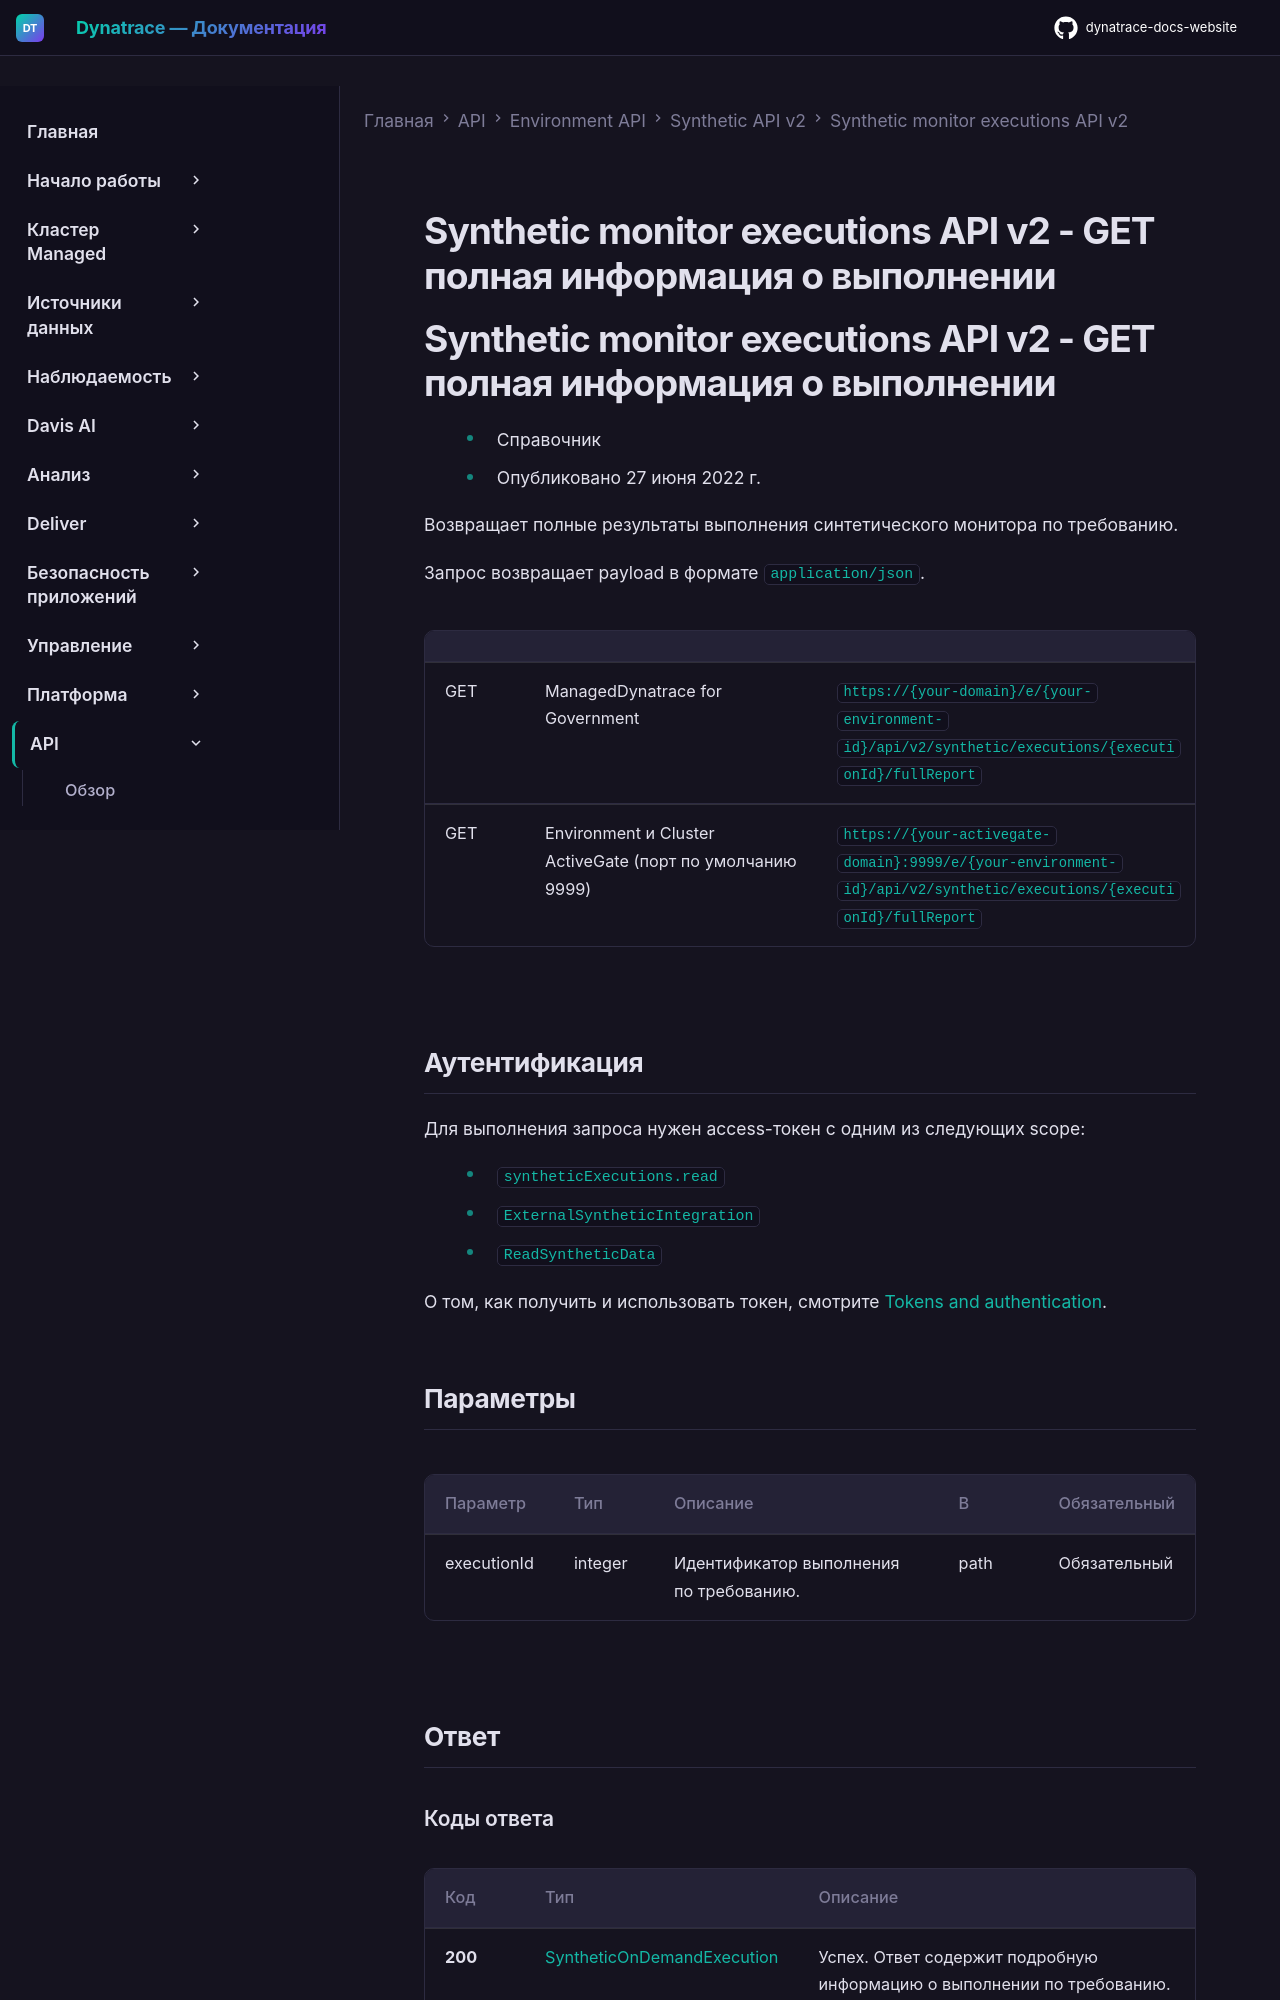

repository: Yerkebulan-Ardabayev/dynatrace-docs-website · page: managed-ru/dynatrace-api/environment-api/synthetic-v2/synthetic-monitor-execution/get-execution-full/index.html · generator: mkdocs

---
title: Synthetic monitor executions API v2 - GET полная информация о выполнении
source: https://docs.dynatrace.com/managed/dynatrace-api/environment-api/synthetic-v2/synthetic-monitor-execution/get-execution-full
scraped: 2026-05-12T11:57:47.690127
---

# Synthetic monitor executions API v2 - GET полная информация о выполнении

# Synthetic monitor executions API v2 - GET полная информация о выполнении

* Справочник
* Опубликовано 27 июня 2022 г.

Возвращает полные результаты выполнения синтетического монитора по требованию.

Запрос возвращает payload в формате `application/json`.

|  |  |  |
| --- | --- | --- |
| GET | ManagedDynatrace for Government | `https://{your-domain}/e/{your-environment-id}/api/v2/synthetic/executions/{executionId}/fullReport` |
| GET | Environment и Cluster ActiveGate (порт по умолчанию 9999) | `https://{your-activegate-domain}:9999/e/{your-environment-id}/api/v2/synthetic/executions/{executionId}/fullReport` |
